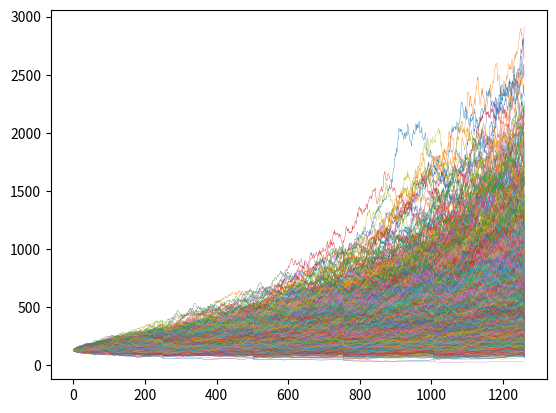

The matplotlib source for this figure:
# All imports
import numpy as np
import matplotlib.pyplot as plt

start_price = 131
# percentage volatility or annualized volatility
vola = 0.25
# Overall trend or average return per year
drift = 0.35 
# Total number of simulations
n_simul = 1000
# Assumption 252 trading days
delta = 1.0 / 252.0
# Simulation years
sim_years = 5
# Stockdays per year
trad_days_per_year = 252
# Runtime in days
runtime = trad_days_per_year * sim_years - 1

def brownian_motion(delta, vola, runtime, n_simul):
    # standard deviation or scale is sqrt of volatiliy for brownian motion
    return vola * np.random.normal(loc=0, scale=np.sqrt(delta),
                                   size=(runtime, n_simul))

# Random geometric motion returns
def rgm_returns(delta, vola, runtime, drift, n_simul):
    motion = brownian_motion(delta, vola, runtime, n_simul)
    return np.exp(motion + (drift - vola ** 2 / 2) * delta)

def rgm_stock_movements(start_price, delta, vola, 
                        runtime, drift, n_simul):
    returns = rgm_returns(delta, vola, runtime, drift, n_simul)
    stacked = np.vstack([np.ones(n_simul), returns]) # prepends 1 infront of all returns
    return start_price * stacked.cumprod(axis=0)

stock_prices = rgm_stock_movements(start_price, delta, 
                                   vola, runtime, drift, 
                                   n_simul)

plt.plot(stock_prices, linewidth=0.25)
plt.show()

# This code shows one line on the stock projections
example_stock_flow = stock_prices[:, 0]

# Withdrawal rate is yearly and after the first year!
yearly_withdrawels = True
withdraw_after_year = True


# Money is taken out of the account after one year
withdrawel_rate = 0.04

# Create an index array, that is used for later withdrawals
example_stock_flow_index = np.arange(1, runtime+2)

# show an example withdrawel array for example_stock_flow
example_withdrawals = np.where(example_stock_flow_index % 252 == 0, example_stock_flow * withdrawel_rate, 0)

# control print statements
print(example_stock_flow_index.shape)
print(example_stock_flow.shape)
print(example_withdrawals[251])
print(example_withdrawals[503])
print(example_withdrawals[755])
print(example_withdrawals[1007])
print(example_withdrawals[1259])

total_withdrawals = np.sum(example_withdrawals)
avg_withdrawals = total_withdrawals / sim_years

print(total_withdrawals)
print(avg_withdrawals)

example_stock_flow_index

example_withdrawals

def w_returns(withdrawel_rate, runtime):
    # Creates an index array to know when to withdraw
    index_arr = np.arange(1, runtime+2)

    # show an example withdrawel array for example_stock_flow
    returns = np.where(index_arr % trad_days_per_year == 0, -withdrawel_rate, 0)
    return returns

example_withdrawals = w_returns(withdrawel_rate, runtime)
example_withdrawals = np.expand_dims(example_withdrawals, axis=1)
example_withdrawals = np.repeat(example_withdrawals, axis=1, repeats=1000)
example_withdrawals[:, 80]

def rgm_stock_mov_plus_withdrawal(start_price, delta, vola, 
                                  runtime, drift, n_simul,
                                  withdrawel_rate):
    market_returns = rgm_returns(delta, vola, runtime, drift, n_simul)
    withdrawal_returns = w_returns(withdrawel_rate, runtime)
    
    # prepends 1 infront of all market returns
    market_returns_stacked = np.vstack([np.ones(n_simul), market_returns])
    
    withdrawal_returns = np.expand_dims(withdrawal_returns, axis=1)
    withdrawal_returns = np.repeat(withdrawal_returns, axis=1, repeats=n_simul)

    tot_returns = market_returns_stacked + withdrawal_returns
    return start_price * tot_returns.cumprod(axis=0)

stock_prices = rgm_stock_mov_plus_withdrawal(start_price, delta, 
                                            vola, runtime, drift, 
                                            n_simul, withdrawel_rate=0.16)

plt.plot(stock_prices, linewidth=0.25)
plt.show()

# [redacted]
# Next step, when zero, make total return equal to 0 for period after!
# Calculate total withdrawals made during the time!
# Start working on dinamic plot